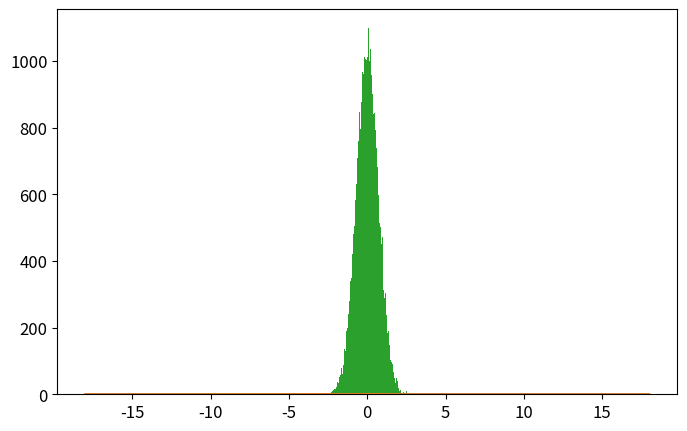

The script that saved this image: (Note: this script raises an exception after producing the figure.)
# -*- coding: utf-8 -*-
from __future__ import division
import numpy as np
import matplotlib.pyplot as plt
from time import time

def psi_0_1(x_limit = 8, N_points_x = 201):  #creates first two energy eigenfunctions
    delta = x_limit/(N_points_x-1)
    grid_x = [i*delta for i in range(-int((N_points_x-1)/2),int((N_points_x-1)/2 + 1))]
    psi = {}
    for x in grid_x:
        psi[x] = [np.exp(-x**2/2.) * np.pi**(-0.25)]
        psi[x].append(2**0.5 * x * psi[x][0])
    return psi, grid_x

def add_energy_level(psi):            #adds new energy eigenfunction to psi
    n = len(psi[0.0])
    for x in psi.keys():
        psi[x].append((2./n)**0.5 * x * psi[x][n-1] - 
                            ((n-1)/n)**0.5 * psi[x][n-2])
    return psi

def add_x_value(psi,x):  #adds new x value to psi
    psi[x] = [np.exp(-x**2/2.) * np.pi**(-0.25)]
    psi[x].append(2**0.5 * x * psi[x][0])
    n_max = len(psi[0.0])-1
    for n in range(2,n_max+1):
                psi[x].append((2./n)**0.5 * x * psi[x][n-1] - 
                                    ((n-1)/n)**0.5 * psi[x][n-2])
    return psi

def canonical_ensemble_prob(delta_E,beta):     #canonical ensemble probability factor in metropolis algorithm
    return np.exp(-beta * delta_E)

def metropolis_finite_temp(x0=0.0, delta_x=0.5, N=int(1e3), prob_sampling=[psi_0_1,canonical_ensemble_prob], beta=0.2):
    x_hist = [ x0 ]       #histogram for positions
    n_hist = [ 0 ]        #histogram for energy levels
    prob_sampling = [prob_sampling[0].copy(),prob_sampling[1]]
    for k in range(N):
        ##### Spatial monte carlo P(x -> x') #####
        x_new = x_hist[-1] + np.random.uniform(-delta_x,delta_x)
        try:   #check if position x_new is part of the wavefunction dictionary (psi)
            prob_sampling[0][x_new][0]
        except:
            prob_sampling[0] = add_x_value(prob_sampling[0],x_new)
        acceptance_prob_1 = ( prob_sampling[0][x_new][n_hist[-1]] / prob_sampling[0][x_hist[-1]][n_hist[-1]] )**2
        if np.random.uniform() < min(1,acceptance_prob_1):
            x_hist.append(x_new)
        else:
            x_hist.append(x_hist[-1])
        ##### Energy level monte carlo P(n -> n') #####
        n_new = n_hist[-1] + np.random.choice([1,-1])   #propose new n
        if n_new < 0: #check if n_new is negative
            n_hist.append(n_hist[-1])
        else:
            current_n_max = len(prob_sampling[0][0])-1    #current maximum energy level in wavefunction
            if n_new > current_n_max:  #check if n_new is greater than maximum energy level in wavefunction, if true, add new energy level. 
                prob_sampling[0] = add_energy_level(prob_sampling[0])
            ##### Monte Carlo section:
            acceptance_prob_2 = ( prob_sampling[0][x_hist[-1]][n_new] / prob_sampling[0][x_hist[-1]][n_hist[-1]] )**2 * \
                                prob_sampling[1]( n_new-n_hist[-1],  beta)
            if np.random.uniform() < min(1,acceptance_prob_2):
                n_hist.append(n_new)
            else:
                n_hist.append(n_hist[-1])
    return x_hist, n_hist, prob_sampling[0]

def CHO_canonical_ensemble(x,beta,plot=False,save=True,show=False):
    if plot==True:
        x = np.linspace(-3,3,201)
        plt.figure()
        for beta0 in list(beta):
            pdf = (beta0/(2.*np.pi))**0.5 * np.exp(-x**2*beta0 / 2.)
            plt.plot(x,pdf,label=u'$\\beta = %.1f$'%beta0)
        plt.xlim(-3,3)
        plt.xlabel('$x$')
        plt.ylabel('$\pi^{(C)}(x;\\beta)$')
        plt.legend(loc='best')
        if save==True:
            plt.savefig('CHO_finite_temp_several_beta.eps')
        if show==True:
            plt.show()
        plt.close()
        return 0 
    else:
        return (beta/(2.*np.pi))**0.5 * np.exp(-x**2*beta / 2.)

def QHO_canonical_ensemble(x,beta):
    return (np.tanh(beta/2.)/np.pi)**0.5 * np.exp(- x**2 * np.tanh(beta/2.))


x_limit = 5.
N_points_x = 51    # small odd number!!!

x0 = 0.0
delta_x = 0.5 
N_metropolis = int(1e5)
beta_array = [5]  #[0.2, 1, 5, 60]
legend_loc = ['best'] #['lower center', 'lower right', 'best', 'best']

def run_metropolis(x_limit=5., N_points_x = 51,
                    x0=0.0, delta_x=0.5, N_metropolis = int(1e5), beta = 5., canonical_ensemble_prob = canonical_ensemble_prob,
                    plot = True, savefifig=[False,'plot_QHO_finite_temp_beta_unknown.eps'], legend_loc='best'):
    """
    Uso:    corre algoritmo metrópolis para el oscilador armónico cuántico en un baño térmico y 
            grafica el histograma obtenido contrastándolo con los resultados teóricos cuántico
            y clásico.

    Recibe:
        x_limit: float      -> las autofunciones se inicializan en intervalo (-x_limit,x_limit)
        N_points_x: int     -> la rejilla para inicializar autofunciones tiene 51 puntos
        x0: float           -> valor de x con el que el algoritmo inicia el muestreo.
        delta_x: float      ->  tamaño máximo del paso en cada iteración de "camino aleatorio" 
        prob_sampling: [psi,canonical_ensemble_prob ]   ->  funciónes de densidad de probabilidad muestreadas 
                                                            por el algoritmo.
                        psi
    
    Devuelve:   
        x_hist: list        ->  Lista con valores de x (posiciones)  obtenidos mediante cadena de Markov. 
        n_hist: list        ->  Lista con valores de n (niveles de energía) obtenidos mediante cadena de Markov.
        psi_final: dict     ->  Diccionario con autofunciones de energía \psi_{n}(x) = psi[x][n] 
                                    para valores de x y n en x_hist y n_hist.
    """
    psi, grid_x = psi_0_1(x_limit,N_points_x)   # Creates first two energy levels and stores them into dictionary psi[x][n]
    prob_sampling = [psi, canonical_ensemble_prob]

    ###### Call metropolis algorithm
    t_0 = time()
    x_hist, n_hist, psi_final = metropolis_finite_temp(x0=x0, delta_x=delta_x,N=N_metropolis, 
                                                        prob_sampling=prob_sampling, beta=beta)
    t_1 = time()
    print('Metropolis algorithm (beta = %.2f): %.3f seconds for %.0E iterations'%(beta,t_1-t_0,N_metropolis))


    x_limit_plot = 18
    x_plot = np.linspace(-x_limit_plot,x_limit_plot,200)

    plt.rcParams.update({'font.size':12})
    plt.figure(figsize=(8,5))
    plt.plot(x_plot,CHO_canonical_ensemble(x_plot,beta),
                label=u'Densidad de probabilidad\nteórica clásica')
    plt.plot(x_plot,QHO_canonical_ensemble(x_plot,beta),
                label=u'Densidad de probabilidad\nteórica cuántica')
    plt.hist(x_hist,bins=int(N_metropolis**0.5),normed=True,
                label='Algoritmo Metrópolis\ncon %.0E iteraciones'%(N_metropolis))
    plt.xlim(-x_limit_plot,x_limit_plot)
    plt.xlabel(u'$x$')
    plt.ylabel(u'$\pi(x;\\beta)$')
    plt.legend(loc=legend_loc[i], title=u'$\\beta=%.2f$'%beta)
    plt.savefig('plot_QHO_finite_temp_beta_%d_%d.eps'%(beta,(beta-int(beta))*100))
    #plt.show()
    plt.close()

    plt.plot()
    plt.hist(n_hist,normed=True,bins=np.arange(len(psi_final[0])+1)-0.5,label='Histograma de niveles\nde energía usando $\\beta=%.3f$'%beta)
    plt.xlabel(u'$n$')
    plt.ylabel(u'$P(n;\\beta)$')
    plt.show()
    plt.close()
    return 0



for i, beta in enumerate(list(beta_array)):
    run_metropolis()

# beta = [5,20,60,100]
# CHO_canonical_ensemble(0,beta,plot=True,save=True)





###### Check if all functions are working properly
# for i in range(5):
#     psi = add_energy_level(psi)             #Check if add_energy_level() is working properly
#     grid_x.append(grid_x[-1] + x_limit/(N_points_x-1))       
#     psi = add_x_value(psi,grid_x[-1])       #Check if add_x_value() is working properly

# plt.rcParams.update({'font.size':12})
# plt.figure(figsize=(8,5))
# n_max = len(psi[0])-1
# if n_max <= 12:
#     True
# else:
#     n_max = 5
# for n in range(n_max+1):
#     psi_x_n = np.array([psi[x][n] for x in grid_x])
#     plt.plot(grid_x, psi_x_n,label = u'$n = %d$'%n)
# plt.xlabel(u'$x$')
# plt.ylabel(u'QHO autofunciones de energía: $\psi_n(x)$')
# plt.legend()
# plt.show()
# plt.close()
